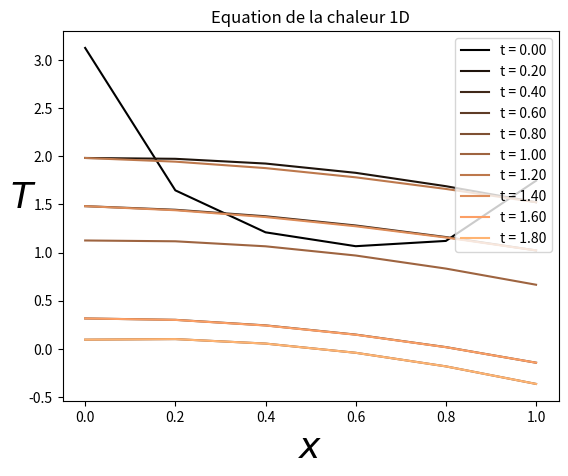

The script that saved this image:
# Import libraries
import numpy as np
from scipy.sparse.linalg import spsolve
from scipy.sparse import dia_matrix, csc_matrix
import matplotlib.pyplot as plt



# Solution
def u(x, t) :
    return np.sin(2*np.pi*t) + np.cos(x)



# Data
def f(x, t) :
    return 2*np.pi*np.cos(2*np.pi*t) + np.cos(x)

def u0(x) :
    return np.cos(x)

def alpha(t) :
    return np.sin(2*np.pi*t) + 1

def beta(t) :
    return np.sin(2*np.pi*t) + np.cos(1)

I = 5

N = 100

K = 1

T = 2

d_t = T/N

h = 1/I

lambd = (h**2)/(K*d_t)

print("(d_t*K)/(h**2) = ", 1/lambd)



# Matrix
sub_x = np.linspace(0, 1, I + 1)

sub_t = np.linspace(0, T, N + 1)

data = [-1*np.ones(I + 1), (2 + lambd)*np.ones(I + 1), -1*np.ones(I + 1)]

offsets = [-1, 0, 1]

A = dia_matrix((data, offsets), shape = (I + 1, I + 1))

A = csc_matrix(A)

A[0, 0], A[0, 1] = 1, 0
A[-1, -1], A[-1, -2] = 1, 0

A = A/lambd



# Implicit Euler scheme implementation
U_old = u0(sub_x)
U_new = np.zeros(I + 1)

for k in range (N) :
    F = f(sub_x, sub_t[k + 1])
    F[0] = alpha(sub_t[k + 1])/(lambd*d_t)
    F[-1] = beta(sub_t[k + 1])/(lambd*d_t)
    
    U_new = spsolve(A, U_old + d_t*F)
    U_old = U_new.copy()
    U_old[0] = 0
    U_old[-1] = 0
    
    if (k%(N/10) == 0) :
        plotlabel = "t = %1.2f" %(k*d_t)
        plt.plot(sub_x, U_new, label = plotlabel, color = plt.get_cmap("copper")(float(k)/N))

    

# return error and visualization
print("Erreur : ", np.linalg.norm(u(sub_x, T) - U_new, np.inf))

plt.xlabel(u"$x$", fontsize = 26)
plt.ylabel(u"$T$", fontsize = 26, rotation = 0)
plt.title(u"Equation de la chaleur 1D")
plt.legend()
plt.savefig("1D heat visualization.png")
plt.show()


























